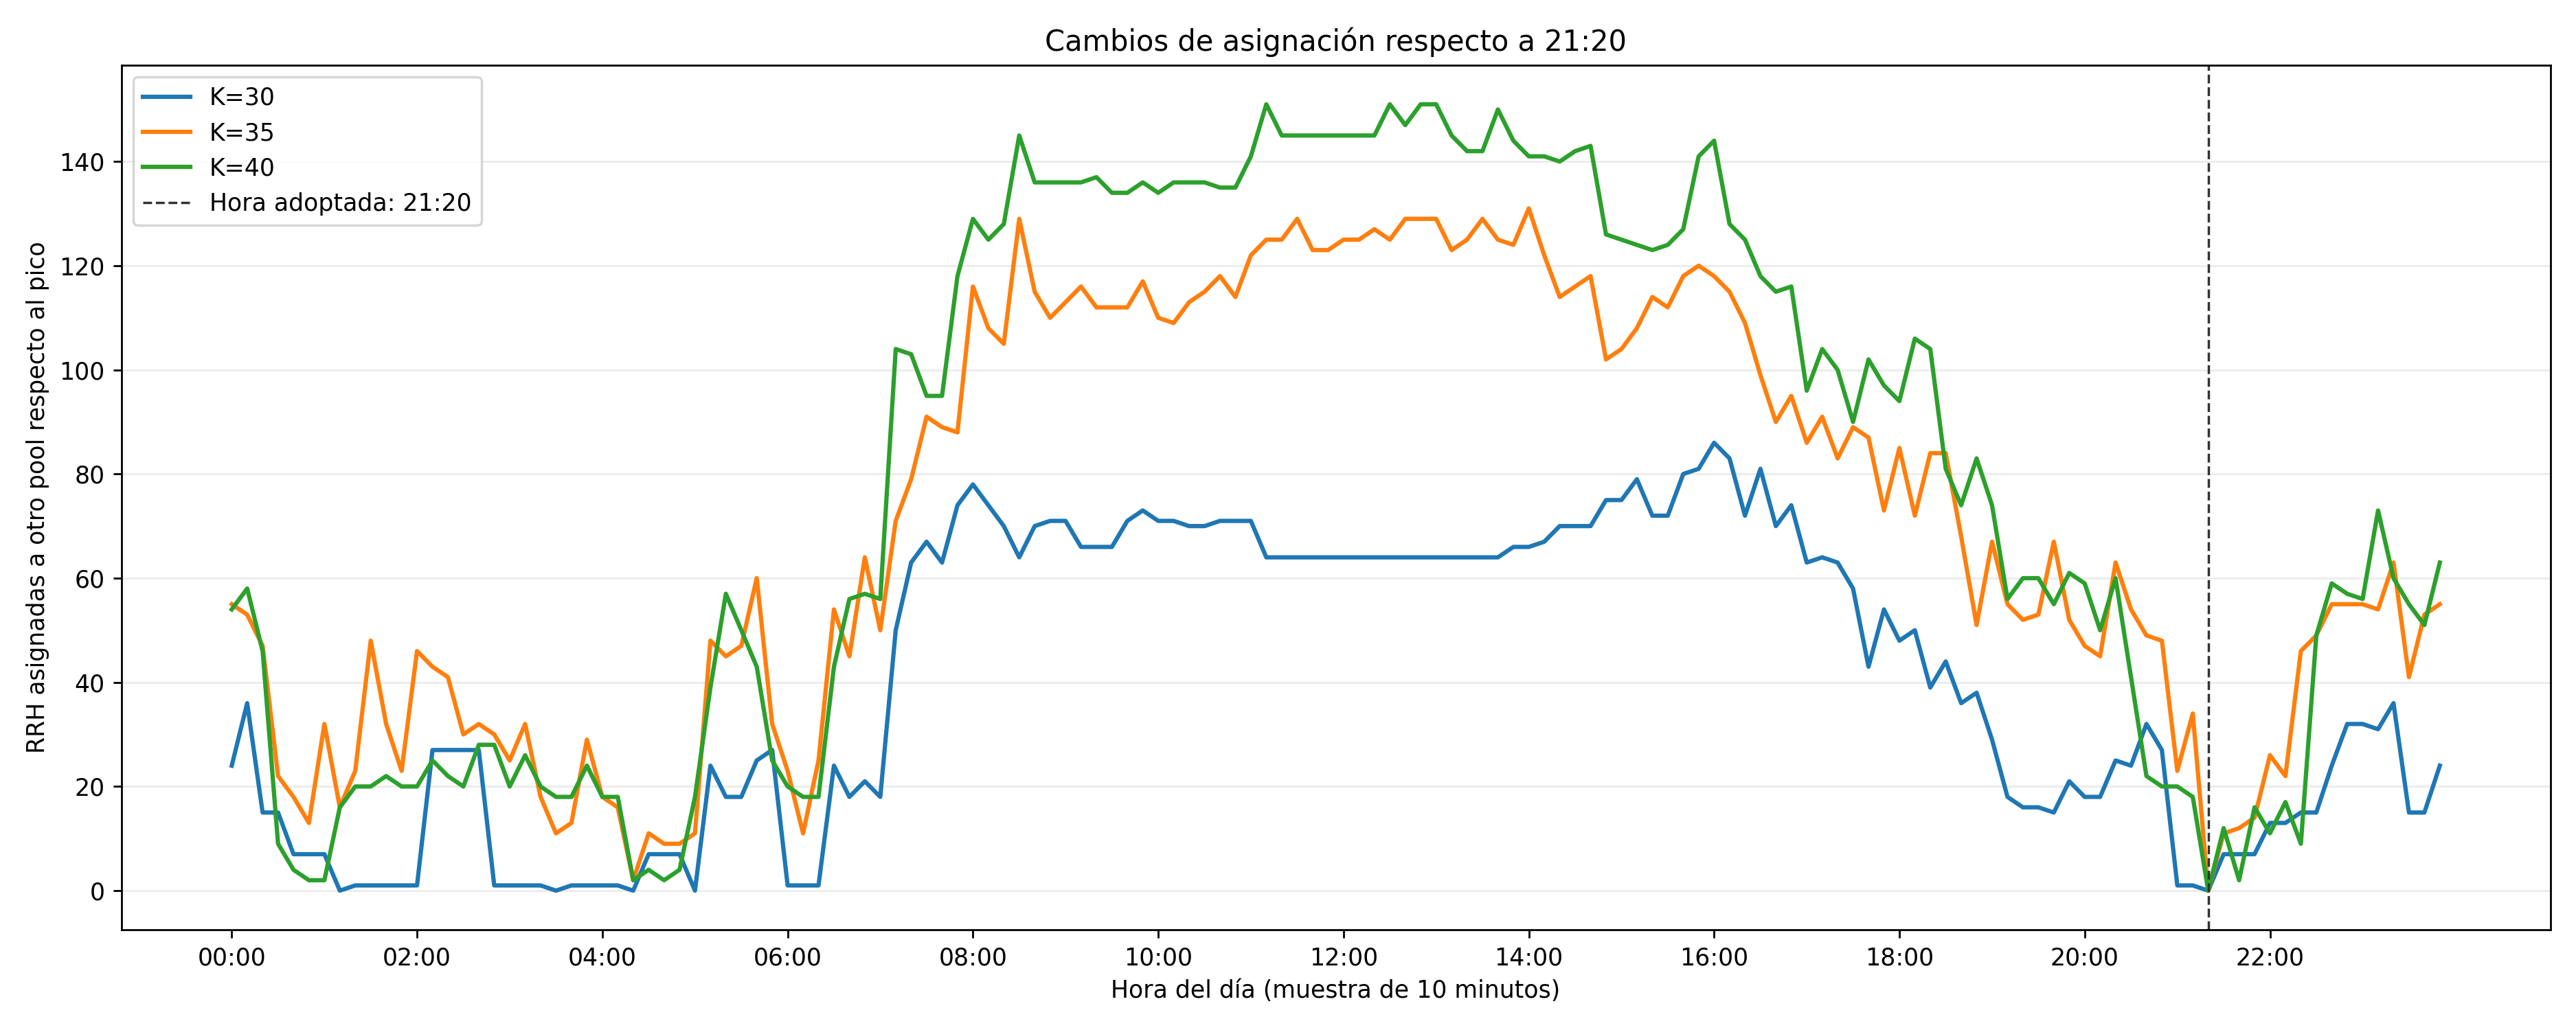

The data file committed next to this chart (first rows):
k, hour, changed_rrhs, changed_percent
30, 00:00, 24, 4.8
30, 00:10, 36, 7.2
30, 00:20, 15, 3.0
30, 00:30, 15, 3.0
30, 00:40, 7, 1.4
30, 00:50, 7, 1.4
30, 01:00, 7, 1.4
30, 01:10, 0, 0.0
30, 01:20, 1, 0.2
30, 01:30, 1, 0.2
30, 01:40, 1, 0.2
30, 01:50, 1, 0.2
30, 02:00, 1, 0.2
30, 02:10, 27, 5.4
30, 02:20, 27, 5.4
30, 02:30, 27, 5.4
30, 02:40, 27, 5.4
30, 02:50, 1, 0.2
30, 03:00, 1, 0.2
30, 03:10, 1, 0.2
30, 03:20, 1, 0.2
30, 03:30, 0, 0.0
30, 03:40, 1, 0.2
30, 03:50, 1, 0.2
30, 04:00, 1, 0.2
30, 04:10, 1, 0.2
30, 04:20, 0, 0.0
30, 04:30, 7, 1.4
30, 04:40, 7, 1.4
30, 04:50, 7, 1.4
30, 05:00, 0, 0.0
30, 05:10, 24, 4.8
30, 05:20, 18, 3.6
30, 05:30, 18, 3.6
30, 05:40, 25, 5.0
30, 05:50, 27, 5.4
30, 06:00, 1, 0.2
30, 06:10, 1, 0.2
30, 06:20, 1, 0.2
30, 06:30, 24, 4.8
30, 06:40, 18, 3.6
30, 06:50, 21, 4.2
30, 07:00, 18, 3.6
30, 07:10, 50, 10.0
30, 07:20, 63, 12.6
30, 07:30, 67, 13.4
30, 07:40, 63, 12.6
30, 07:50, 74, 14.8
30, 08:00, 78, 15.6
30, 08:10, 74, 14.8
30, 08:20, 70, 14
30, 08:30, 64, 12.8
30, 08:40, 70, 14
30, 08:50, 71, 14.2
30, 09:00, 71, 14.2
30, 09:10, 66, 13.2
30, 09:20, 66, 13.2
30, 09:30, 66, 13.2
30, 09:40, 71, 14.2
30, 09:50, 73, 14.6
... 372 more rows
